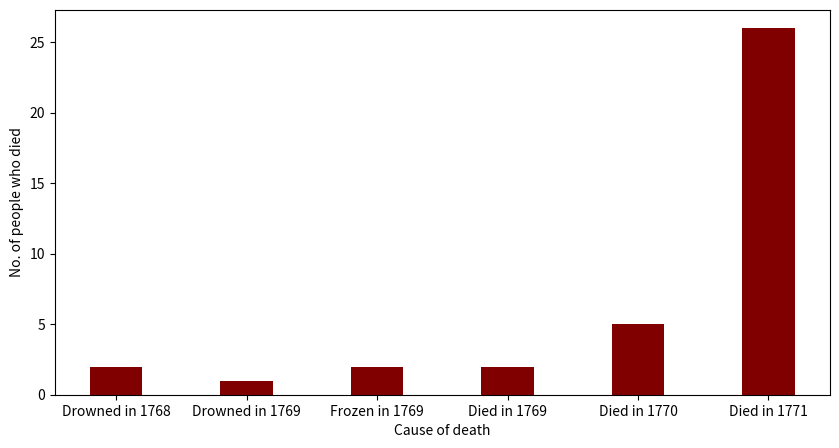

The matplotlib source for this figure:
import numpy as np
import matplotlib.pyplot as plt
 
# creating the dataset
data = {'Drowned in 1768':2, "Drowned in 1769": 1, 'Frozen in 1769':2, "Died in 1769": 2, "Died in 1770": 5, "Died in 1771": 26}
causes = list(data.keys())
values = list(data.values())
  
fig = plt.figure(figsize = (10, 5))
 
# creating the bar plot
plt.bar(causes, values, color ='maroon',
        width = 0.4)
 
plt.xlabel("Cause of death")
plt.ylabel("No. of people who died")
plt.show()